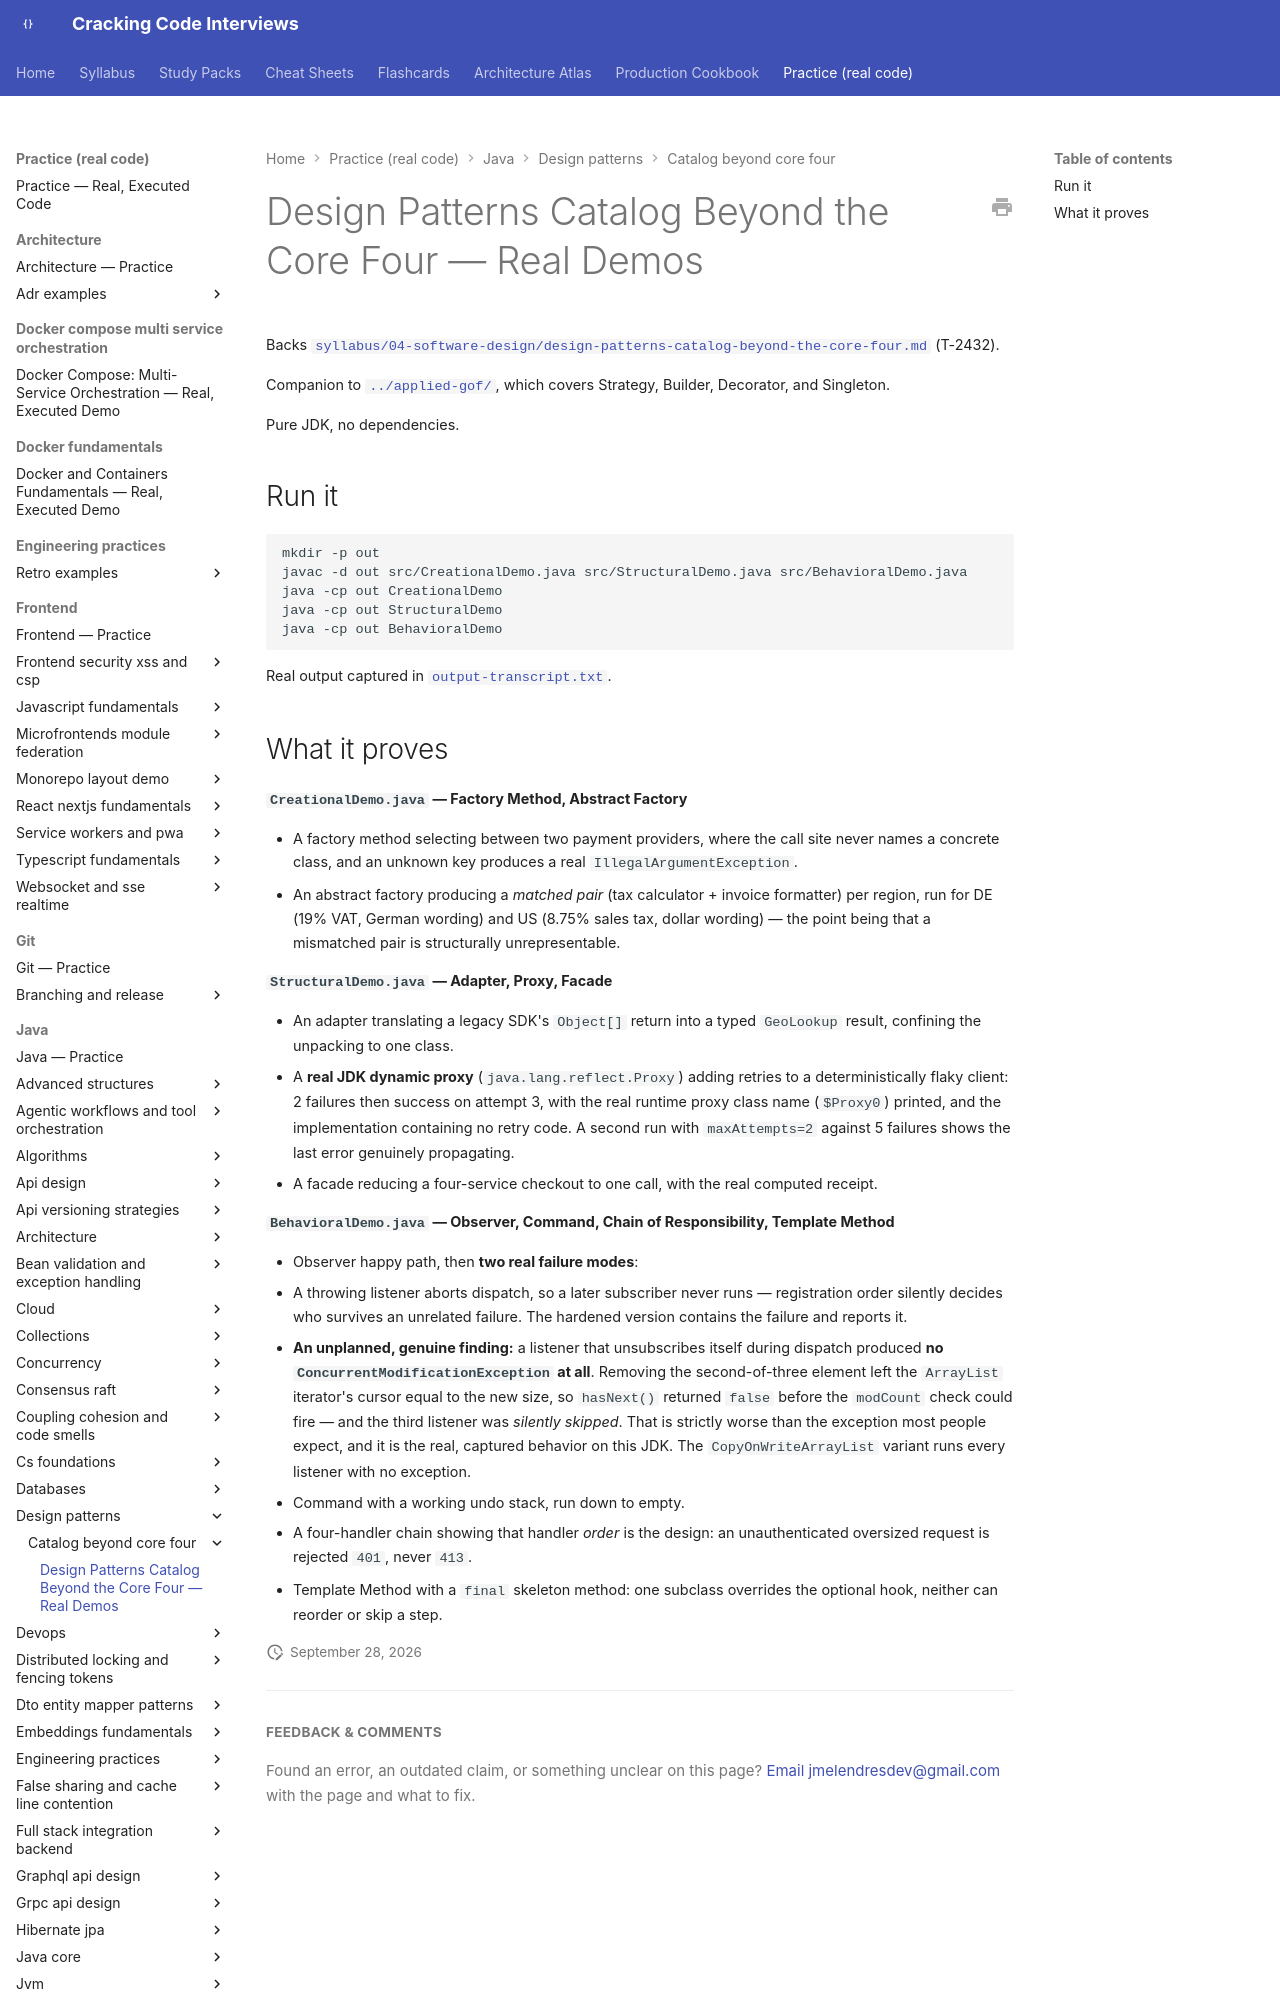

repository: JuanMelendres/cracking-code-interviews · page: practice/java/design-patterns/catalog-beyond-core-four/index.html · generator: mkdocs

# Design Patterns Catalog Beyond the Core Four — Real Demos

Backs [`syllabus/04-software-design/design-patterns-catalog-beyond-the-core-four.md`](../../../../syllabus/04-software-design/design-patterns-catalog-beyond-the-core-four.md) (T-2432).

Companion to [`../applied-gof/`](../applied-gof/), which covers Strategy, Builder, Decorator, and Singleton.

Pure JDK, no dependencies.

## Run it

```bash
mkdir -p out
javac -d out src/CreationalDemo.java src/StructuralDemo.java src/BehavioralDemo.java
java -cp out CreationalDemo
java -cp out StructuralDemo
java -cp out BehavioralDemo
```

Real output captured in [`output-transcript.txt`](output-transcript.txt).
